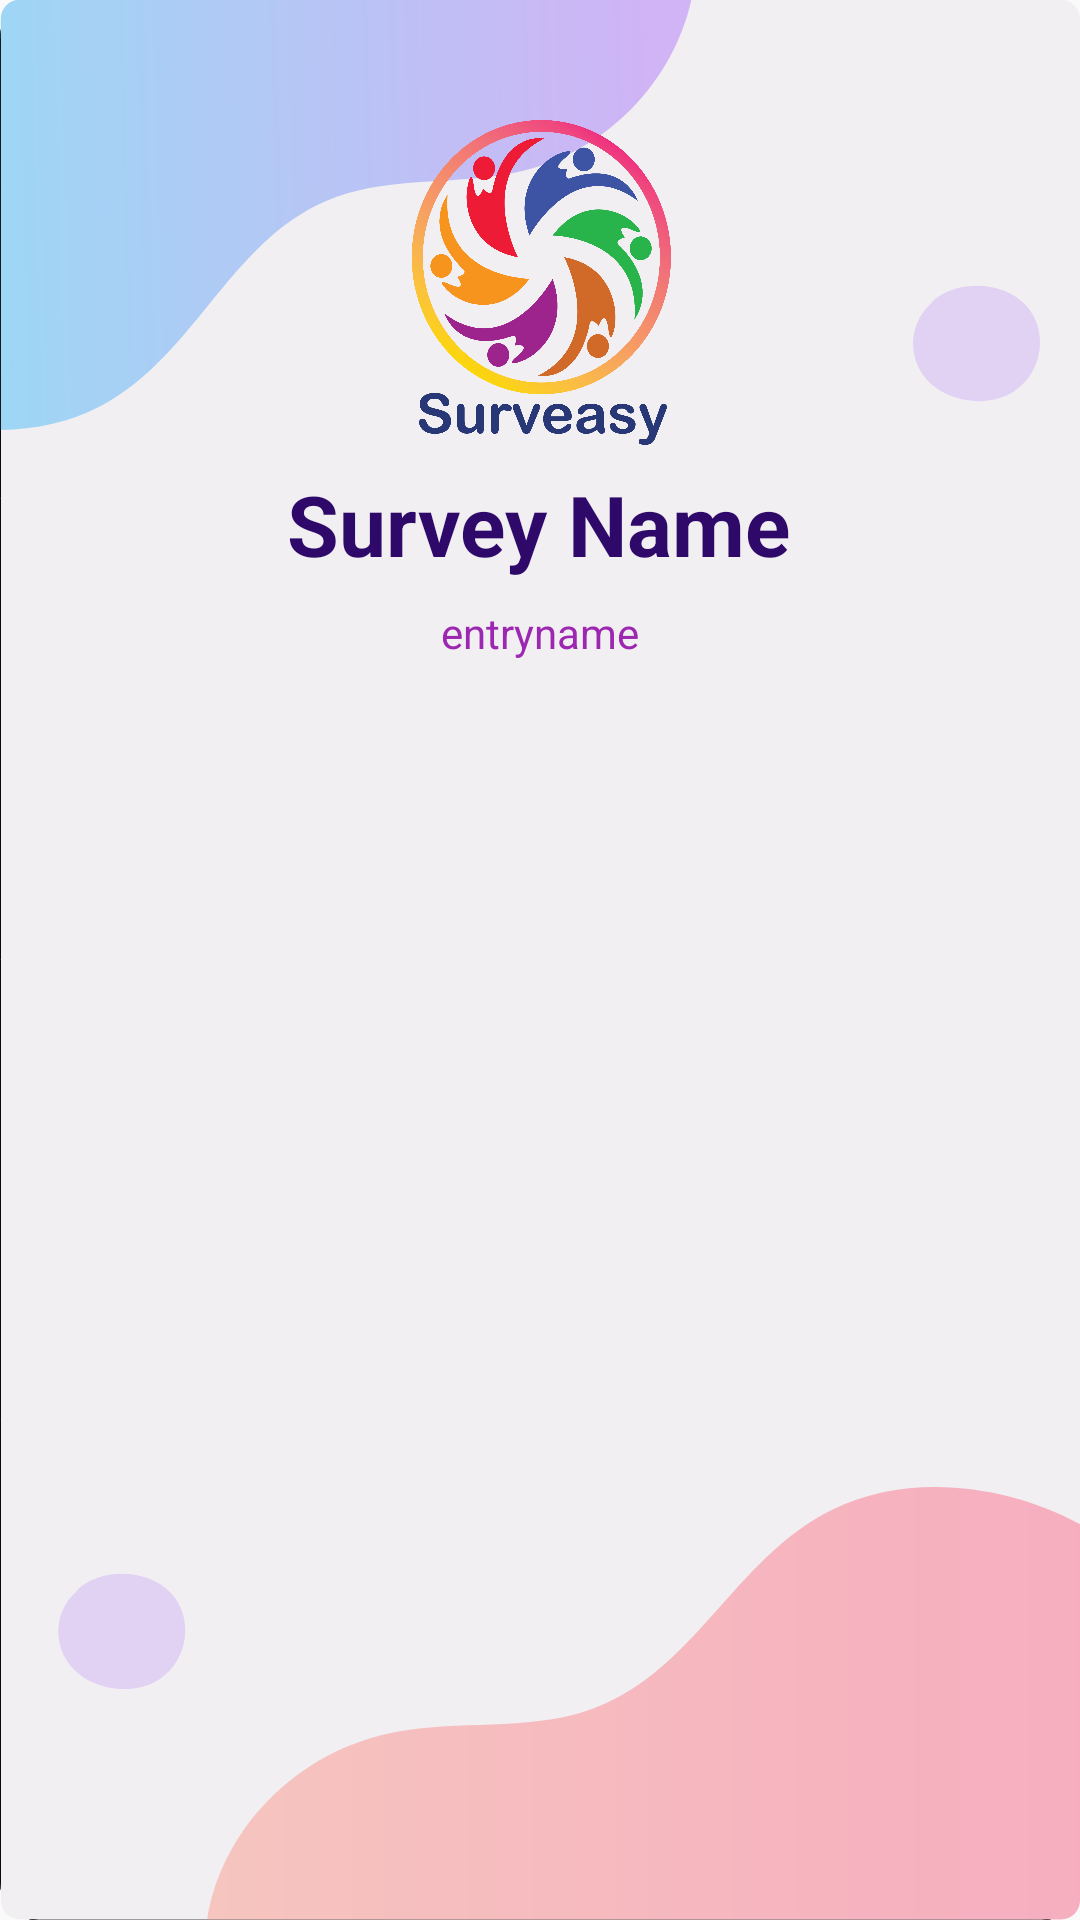

Layout XML and referenced resources for this Android screen:
<!-- AndroidManifest.xml: application theme AppTheme -->
<!-- res/layout/activity_addentry.xml -->
<?xml version="1.0" encoding="utf-8"?>
<androidx.constraintlayout.widget.ConstraintLayout xmlns:android="http://schemas.android.com/apk/res/android"
    xmlns:app="http://schemas.android.com/apk/res-auto"
    xmlns:tools="http://schemas.android.com/tools"
    android:layout_width="match_parent"
    android:layout_height="match_parent"
    android:background="@drawable/background"
    tools:context=".AddEntry">


    <ImageView
        android:id="@+id/imageView2"
        android:layout_width="120dp"
        android:layout_height="120dp"
        android:layout_marginTop="32dp"
        app:layout_constraintEnd_toEndOf="parent"
        app:layout_constraintHorizontal_bias="0.498"
        app:layout_constraintStart_toStartOf="parent"
        app:layout_constraintTop_toTopOf="parent"
        app:srcCompat="@drawable/logo" />

    <TextView
        android:id="@+id/SurveyNameText"
        android:layout_width="wrap_content"
        android:layout_height="wrap_content"
        android:layout_marginTop="4dp"
        android:fontFamily="sans-serif"
        android:gravity="center|center_horizontal"
        android:text="Survey Name"
        android:textColor="#FF2E096A"
        android:textColorHint="#FFFFFF"
        android:textSize="28sp"
        android:textStyle="bold"
        app:layout_constraintEnd_toEndOf="parent"
        app:layout_constraintHorizontal_bias="0.497"
        app:layout_constraintStart_toStartOf="parent"
        app:layout_constraintTop_toBottomOf="@+id/imageView2" />

    <ScrollView
        android:id="@+id/abc"
        android:layout_width="315dp"
        android:layout_height="352dp"
        android:layout_marginTop="16dp"
        android:background="@android:color/transparent"
        app:layout_constraintEnd_toEndOf="parent"
        app:layout_constraintStart_toStartOf="parent"
        app:layout_constraintTop_toBottomOf="@+id/entrynametext">

        <LinearLayout
            android:id="@+id/mainlayout"
            android:layout_width="match_parent"
            android:layout_height="wrap_content"
            android:orientation="vertical"></LinearLayout>
    </ScrollView>

    <Button
        android:id="@+id/submitall"
        android:layout_width="wrap_content"
        android:layout_height="wrap_content"
        android:layout_marginBottom="52dp"
        android:background="#FF871DB6"
        android:padding="5dp"
        android:text="Submit All"
        android:textColor="#FFFFFF"
        app:backgroundTint="#FF871DB6"
        app:layout_constraintBottom_toBottomOf="parent"
        app:layout_constraintEnd_toEndOf="parent"
        app:layout_constraintHorizontal_bias="0.498"
        app:layout_constraintStart_toStartOf="parent"
        app:layout_constraintTop_toBottomOf="@+id/abc" />

    <TextView
        android:id="@+id/entrynametext"
        android:layout_width="wrap_content"
        android:layout_height="wrap_content"
        android:layout_marginTop="8dp"
        android:text="entryname"
        android:textColor="#9C27B0"
        app:layout_constraintEnd_toEndOf="parent"
        app:layout_constraintStart_toStartOf="parent"
        app:layout_constraintTop_toBottomOf="@+id/SurveyNameText" />

</androidx.constraintlayout.widget.ConstraintLayout>
<!-- resources referenced by this layout -->
<resources>
  <!-- drawable background: vector/xml drawable (drawable-v24, 3599 chars, omitted) -->
  <!-- drawable logo: png bitmap (drawable, 241479 bytes) -->
  <style name="AppTheme" parent="Theme.MaterialComponents.DayNight.DarkActionBar.Bridge">
          
          <item name="colorPrimary">@color/purple_500</item>
          <item name="colorPrimaryVariant">@color/purple_700</item>
          <item name="colorOnPrimary">@color/white</item>
          <item name="android:textColorPrimary">@color/textcolorday</item>
          
          <item name="colorSecondary">@color/teal_200</item>
          <item name="colorSecondaryVariant">@color/teal_700</item>
          <item name="colorOnSecondary">@color/black</item>
          
          
          <item name="android:statusBarColor" tools:targetApi="l">?attr/colorPrimaryVariant</item>
      </style>
  <color name="purple_500">#FF6200EE</color>
  <color name="purple_700">#FF3700B3</color>
  <color name="white">#FFFFFFFF</color>
  <color name="textcolorday">#FF2E096A</color>
  <color name="teal_200">#FF03DAC5</color>
  <color name="teal_700">#FF018786</color>
  <color name="black">#FF000000</color>
</resources>
